2-way image classification set "coswara_sepparated_specs" from GitHub (prakhar-asaiya/NEXA-VaxU); label vocabulary: COVID negative, COVID positive.

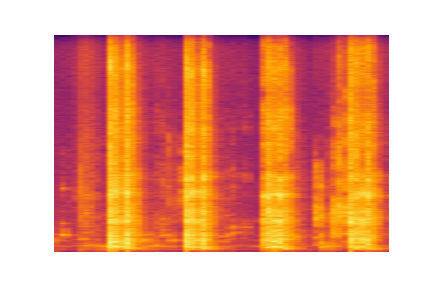
Label: COVID negative

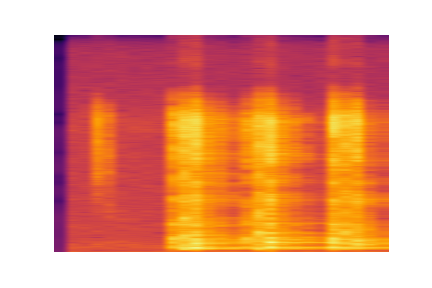
Label: COVID positive

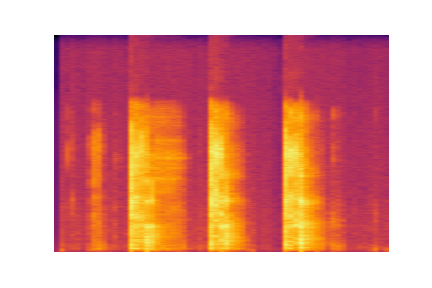
Label: COVID negative

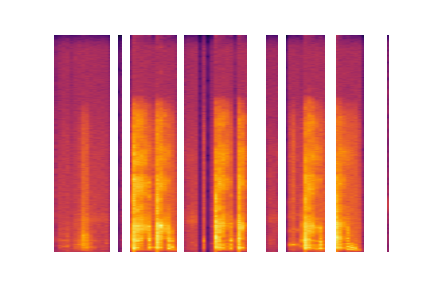
Label: COVID negative

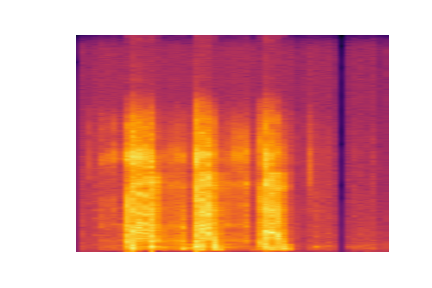
Label: COVID negative

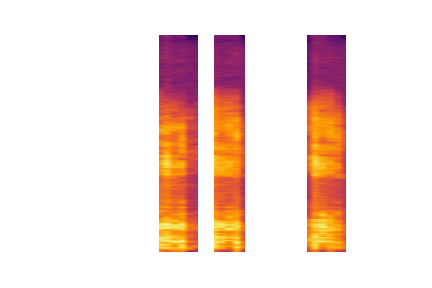
Label: COVID negative
